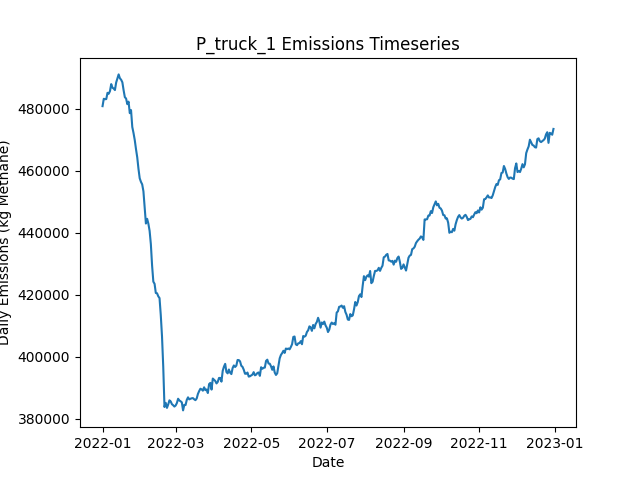

Source data for this figure (header and first rows):
Date, Daily Emissions (Kg Methane), Daily Mitigable Emissions (Kg Methane), Daily Non-Mitigable Emissions (Kg Methan…, Daily Cost ($), Active Leaks, New Leaks, Leaks Repaired, Leaks Naturally Repaired, Leaks Tagged, Daily Repair Cost ($), Daily Natural Repair Cost ($), truck Deployment Cost ($), truck Sites flagged for Follow-Up, truck Leaks tagged for repair, truck Sites Visited, truck Travel Time (Minutes), truck Survey Time (Minutes), OGI_FU Deployment Cost ($), OGI_FU Sites flagged for Follow-Up, OGI_FU Leaks tagged for repair, OGI_FU Sites Visited, OGI_FU Travel Time (Minutes), OGI_FU Survey Time (Minutes)
2022-01-01, 480847, 114528, 366319, 400, 3766, 3791, 0, 17, 0.00000, 0.00000, 3400, 400, 0, , 10, 180, 270, 0.00000, , 0, 0, 0, 0
2022-01-02, 483230, 116514, 366716, 400, 3776, 18, 0, 7, 0.00000, 0.00000, 1400, 400, 0, , 10, 180, 270, 0.00000, , 0, 0, 0, 0
2022-01-03, 483099, 116418, 366682, 1400, 3776, 9, 0, 5, 73, 0.00000, 1000, 400, 9, , 10, 180, 270, 1000, , 73, 3, 120, 360
2022-01-04, 483123, 116424, 366699, 1400, 3779, 14, 0, 8, 78, 0.00000, 1600, 400, 9, , 10, 180, 270, 1000, , 78, 3, 120, 360
2022-01-05, 485148, 116375, 368772, 1400, 3781, 11, 0, 7, 67, 0.00000, 1400, 400, 9, , 10, 180, 270, 1000, , 67, 3, 120, 360
2022-01-06, 484850, 116371, 368479, 1400, 3785, 8, 0, 2, 77, 0.00000, 400, 400, 9, , 10, 180, 270, 1000, , 77, 3, 120, 360
2022-01-07, 485710, 116368, 369343, 1400, 3785, 11, 0, 10, 91, 0.00000, 2000, 400, 9, , 10, 180, 270, 1000, , 91, 3, 120, 360
2022-01-08, 487964, 116219, 371745, 1400, 3782, 8, 0, 9, 85, 0.00000, 1800, 400, 9, , 10, 180, 270, 1000, , 85, 3, 120, 360
2022-01-09, 486793, 116223, 370570, 1400, 3784, 9, 0, 4, 68, 0.00000, 800, 400, 9, , 10, 180, 270, 1000, , 68, 3, 120, 360
2022-01-10, 486544, 115957, 370587, 1400, 3786, 11, 0, 5, 65, 0.00000, 1000, 400, 9, , 10, 180, 270, 1000, , 65, 3, 120, 360
2022-01-11, 486042, 116146, 369896, 1400, 3788, 8, 0, 1, 82, 0.00000, 200, 400, 9, , 10, 180, 270, 1000, , 82, 3, 120, 360
2022-01-12, 488492, 119944, 368548, 1400, 3786, 9, 0, 7, 85, 0.00000, 1400, 400, 9, , 1, 20, 30, 1000, , 85, 3, 120, 360
2022-01-13, 489789, 120083, 369706, 1000, 3792, 12, 0, 4, 66, 0.00000, 800, 0.00000, 9, , 0, 0, 0, 1000, , 66, 3, 120, 360
2022-01-14, 491095, 120214, 370881, 1000, 3797, 13, 0, 6, 89, 0.00000, 1200, 0.00000, 1, , 0, 0, 0, 1000, , 89, 3, 120, 360
2022-01-15, 489853, 120233, 369619, 1000, 3800, 8, 0, 2, 81, 0.00000, 400, 0.00000, 0, , 0, 0, 0, 1000, , 81, 3, 120, 360
2022-01-16, 489374, 119841, 369533, 1000, 3803, 11, 0, 5, 70, 0.00000, 1000, 0.00000, 0, , 0, 0, 0, 1000, , 70, 3, 120, 360
2022-01-17, 488548, 119793, 368755, 1000, 3804, 12, 0, 9, 75, 0.00000, 1800, 0.00000, 0, , 0, 0, 0, 1000, , 75, 3, 120, 360
2022-01-18, 485984, 117799, 368185, 14800, 3739, 12, 69, 5, 59, 13800, 1000, 0.00000, 0, , 0, 0, 0, 1000, , 59, 3, 120, 360
2022-01-19, 483748, 116531, 367217, 14200, 3666, 9, 66, 11, 79, 13200, 2200, 0.00000, 0, , 0, 0, 0, 1000, , 79, 3, 120, 360
2022-01-20, 483307, 114742, 368565, 14000, 3603, 9, 65, 6, 83, 13000, 1200, 0.00000, 0, , 0, 0, 0, 1000, , 83, 3, 120, 360
2022-01-21, 481491, 113790, 367701, 14400, 3538, 11, 67, 5, 85, 13400, 1000, 0.00000, 0, , 0, 0, 0, 1000, , 85, 3, 120, 360
2022-01-22, 482303, 113444, 368859, 17000, 3464, 9, 80, 1, 77, 16000, 200, 0.00000, 0, , 0, 0, 0, 1000, , 77, 3, 120, 360
2022-01-23, 478582, 109809, 368772, 16400, 3387, 8, 77, 6, 70, 15400, 1200, 0.00000, 0, , 0, 0, 0, 1000, , 70, 3, 120, 360
2022-01-24, 479581, 108890, 370691, 12600, 3339, 16, 58, 3, 93, 11600, 600, 0.00000, 0, , 0, 0, 0, 1000, , 93, 3, 120, 360
2022-01-25, 474142, 103590, 370552, 11600, 3290, 11, 53, 2, 84, 10600, 400, 0.00000, 0, , 0, 0, 0, 1000, , 84, 3, 120, 360
2022-01-26, 472184, 101649, 370535, 15200, 3226, 10, 71, 1, 86, 14200, 200, 0.00000, 0, , 0, 0, 0, 1000, , 86, 3, 120, 360
2022-01-27, 469917, 99589, 370328, 17000, 3151, 12, 80, 3, 73, 16000, 600, 0.00000, 0, , 0, 0, 0, 1000, , 73, 3, 120, 360
2022-01-28, 466983, 98280, 368703, 12400, 3095, 7, 57, 4, 83, 11400, 800, 0.00000, 0, , 0, 0, 0, 1000, , 83, 3, 120, 360
2022-01-29, 464351, 96892, 367459, 16800, 3025, 14, 79, 2, 80, 15800, 400, 0.00000, 0, , 0, 0, 0, 1000, , 80, 3, 120, 360
2022-01-30, 460639, 94442, 366198, 14800, 2955, 7, 69, 0, 62, 13800, 0.00000, 0.00000, 0, , 0, 0, 0, 1000, , 62, 3, 120, 360
2022-01-31, 457570, 92236, 365334, 14200, 2891, 7, 66, 2, 75, 13200, 400, 0.00000, 0, , 0, 0, 0, 1000, , 75, 3, 120, 360
2022-02-01, 456429, 90818, 365610, 14600, 2825, 9, 68, 2, 66, 13600, 400, 0.00000, 0, , 0, 0, 0, 1000, , 66, 3, 120, 360
2022-02-02, 455612, 88809, 366803, 10400, 2785, 13, 47, 3, 81, 9400, 600, 0.00000, 0, , 0, 0, 0, 1000, , 81, 3, 120, 360
2022-02-03, 453374, 86866, 366509, 14200, 2725, 8, 66, 0, 66, 13200, 0.00000, 0.00000, 0, , 0, 0, 0, 1000, , 66, 3, 120, 360
2022-02-04, 448191, 81682, 366509, 16000, 2654, 9, 75, 1, 81, 15000, 200, 0.00000, 0, , 0, 0, 0, 1000, , 81, 3, 120, 360
2022-02-05, 442984, 77823, 365161, 15900, 2579, 6, 77, 1, 23, 15400, 200, 0.00000, 0, , 0, 0, 0, 500, , 23, 1, 30, 120
2022-02-06, 444498, 77730, 366768, 14200, 2519, 15, 71, 2, 0.00000, 14200, 400, 0.00000, 0, , 0, 0, 0, 0.00000, , 0, 0, 0, 0
2022-02-07, 442914, 76543, 366371, 12400, 2463, 10, 62, 0, 0.00000, 12400, 0.00000, 0.00000, 0, , 0, 0, 0, 0.00000, , 0, 0, 0, 0
2022-02-08, 440596, 73361, 367235, 16000, 2393, 14, 80, 1, 0.00000, 16000, 200, 0.00000, 0, , 0, 0, 0, 0.00000, , 0, 0, 0, 0
2022-02-09, 436323, 68622, 367701, 16000, 2320, 9, 80, 0, 0.00000, 16000, 0.00000, 0.00000, 0, , 0, 0, 0, 0.00000, , 0, 0, 0, 0
2022-02-10, 429387, 62757, 366630, 15400, 2253, 15, 77, 1, 0.00000, 15400, 200, 0.00000, 0, , 0, 0, 0, 0.00000, , 0, 0, 0, 0
2022-02-11, 424230, 58499, 365731, 12600, 2198, 12, 63, 0, 0.00000, 12600, 0.00000, 0.00000, 0, , 0, 0, 0, 0.00000, , 0, 0, 0, 0
2022-02-12, 423522, 55078, 368444, 13800, 2137, 14, 69, 3, 0.00000, 13800, 600, 0.00000, 0, , 0, 0, 0, 0.00000, , 0, 0, 0, 0
2022-02-13, 420568, 52625, 367943, 13800, 2072, 9, 69, 1, 0.00000, 13800, 200, 0.00000, 0, , 0, 0, 0, 0.00000, , 0, 0, 0, 0
2022-02-14, 420468, 50987, 369481, 9800, 2029, 9, 49, 2, 0.00000, 9800, 400, 0.00000, 0, , 0, 0, 0, 0.00000, , 0, 0, 0, 0
2022-02-15, 419488, 50404, 369084, 13200, 1970, 11, 66, 2, 0.00000, 13200, 400, 0.00000, 0, , 0, 0, 0, 0.00000, , 0, 0, 0, 0
2022-02-16, 418921, 48663, 370259, 11000, 1923, 11, 55, 0, 0.00000, 11000, 0.00000, 0.00000, 0, , 0, 0, 0, 0.00000, , 0, 0, 0, 0
2022-02-17, 413459, 42717, 370742, 14000, 1860, 14, 70, 2, 0.00000, 14000, 400, 0.00000, 0, , 0, 0, 0, 0.00000, , 0, 0, 0, 0
2022-02-18, 406588, 34601, 371987, 11000, 1817, 13, 55, 1, 0.00000, 11000, 200, 0.00000, 0, , 0, 0, 0, 0.00000, , 0, 0, 0, 0
2022-02-19, 396753, 25561, 371192, 15000, 1741, 7, 75, 2, 0.00000, 15000, 400, 0.00000, 0, , 0, 0, 0, 0.00000, , 0, 0, 0, 0
2022-02-20, 383786, 10867, 372920, 3800, 1728, 9, 19, 1, 0.00000, 3800, 200, 0.00000, 0, , 0, 0, 0, 0.00000, , 0, 0, 0, 0
2022-02-21, 385121, 10940, 374181, 0.00000, 1735, 11, 0, 3, 0.00000, 0.00000, 600, 0.00000, 0, , 0, 0, 0, 0.00000, , 0, 0, 0, 0
2022-02-22, 383491, 11228, 372263, 0.00000, 1742, 14, 0, 0, 0.00000, 0.00000, 0.00000, 0.00000, 0, , 0, 0, 0, 0.00000, , 0, 0, 0, 0
2022-02-23, 384580, 11384, 373196, 0.00000, 1750, 13, 0, 2, 0.00000, 0.00000, 400, 0.00000, 0, , 0, 0, 0, 0.00000, , 0, 0, 0, 0
2022-02-24, 385932, 12045, 373887, 0.00000, 1752, 7, 0, 2, 0.00000, 0.00000, 400, 0.00000, 0, , 0, 0, 0, 0.00000, , 0, 0, 0, 0
2022-02-25, 385585, 12268, 373317, 0.00000, 1758, 9, 0, 0, 0.00000, 0.00000, 0.00000, 0.00000, 0, , 0, 0, 0, 0.00000, , 0, 0, 0, 0
2022-02-26, 384689, 12426, 372263, 0.00000, 1759, 11, 0, 2, 0.00000, 0.00000, 400, 0.00000, 0, , 0, 0, 0, 0.00000, , 0, 0, 0, 0
2022-02-27, 384358, 13616, 370742, 0.00000, 1758, 6, 0, 1, 0.00000, 0.00000, 200, 0.00000, 0, , 0, 0, 0, 0.00000, , 0, 0, 0, 0
2022-02-28, 383919, 13661, 370259, 0.00000, 1764, 10, 0, 0, 0.00000, 0.00000, 0.00000, 0.00000, 0, , 0, 0, 0, 0.00000, , 0, 0, 0, 0
2022-03-01, 384259, 13776, 370483, 0.00000, 1777, 17, 0, 0, 0.00000, 0.00000, 0.00000, 0.00000, 0, , 0, 0, 0, 0.00000, , 0, 0, 0, 0
... 305 more rows
